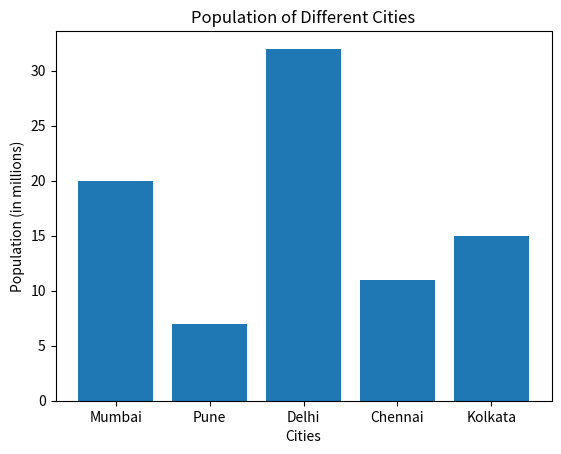

This figure's Python source:
"""
Problem Statement:
Write a Python program to draw a bar chart representing
the population of different cities using Matplotlib.
"""

import matplotlib.pyplot as plt

cities = ["Mumbai", "Pune", "Delhi", "Chennai", "Kolkata"]
population = [20, 7, 32, 11, 15]

plt.bar(cities, population)

plt.title("Population of Different Cities")
plt.xlabel("Cities")
plt.ylabel("Population (in millions)")

plt.show()
